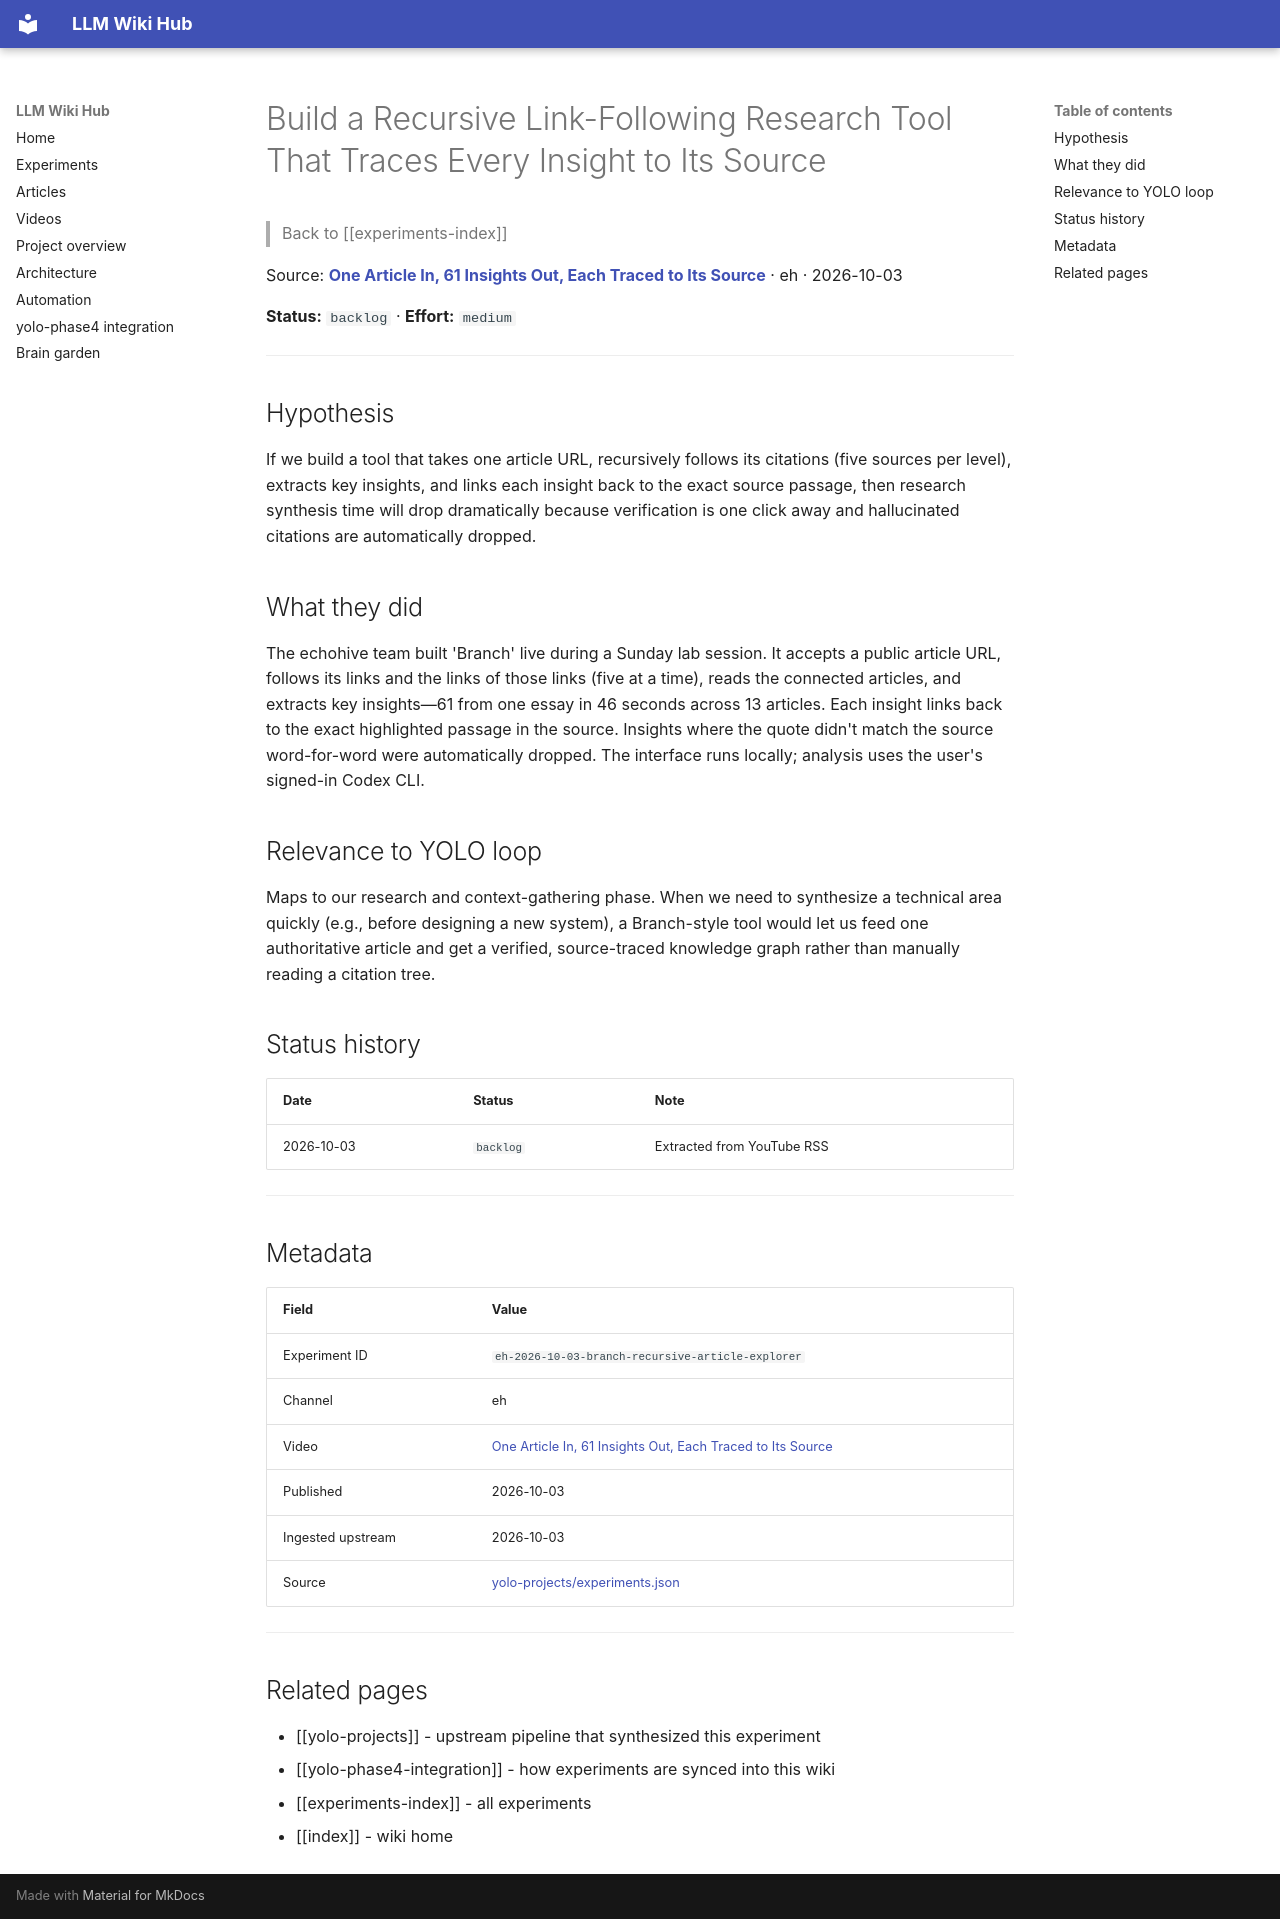

repository: Anguijm/llm-wiki-hub · page: experiments/eh-2026-10-03-branch-recursive-article-explorer/index.html · generator: mkdocs

# Build a Recursive Link-Following Research Tool That Traces Every Insight to Its Source

> Back to [[experiments-index]]

Source: **[One Article In, 61 Insights Out, Each Traced to Its Source](https://www.youtube.com/watch?v=EjGyPSTDngI)** · eh · 2026-10-03

**Status:** `backlog` · **Effort:** `medium`

---

## Hypothesis

If we build a tool that takes one article URL, recursively follows its citations (five sources per level), extracts key insights, and links each insight back to the exact source passage, then research synthesis time will drop dramatically because verification is one click away and hallucinated citations are automatically dropped.

## What they did

The echohive team built 'Branch' live during a Sunday lab session. It accepts a public article URL, follows its links and the links of those links (five at a time), reads the connected articles, and extracts key insights—61 from one essay in 46 seconds across 13 articles. Each insight links back to the exact highlighted passage in the source. Insights where the quote didn't match the source word-for-word were automatically dropped. The interface runs locally; analysis uses the user's signed-in Codex CLI.

## Relevance to YOLO loop

Maps to our research and context-gathering phase. When we need to synthesize a technical area quickly (e.g., before designing a new system), a Branch-style tool would let us feed one authoritative article and get a verified, source-traced knowledge graph rather than manually reading a citation tree.

## Status history

| Date | Status | Note |
|---|---|---|
| 2026-10-03 | `backlog` | Extracted from YouTube RSS |

---

## Metadata

| Field | Value |
|---|---|
| Experiment ID | `eh-2026-10-03-branch-recursive-article-explorer` |
| Channel | eh |
| Video | [One Article In, 61 Insights Out, Each Traced to Its Source](https://www.youtube.com/watch?v=EjGyPSTDngI) |
| Published | 2026-10-03 |
| Ingested upstream | 2026-10-03 |
| Source | [yolo-projects/experiments.json](https://github.com/Anguijm/yolo-projects/blob/main/experiments.json) |

---

## Related pages

- [[yolo-projects]] - upstream pipeline that synthesized this experiment
- [[yolo-phase4-integration]] - how experiments are synced into this wiki
- [[experiments-index]] - all experiments
- [[index]] - wiki home
